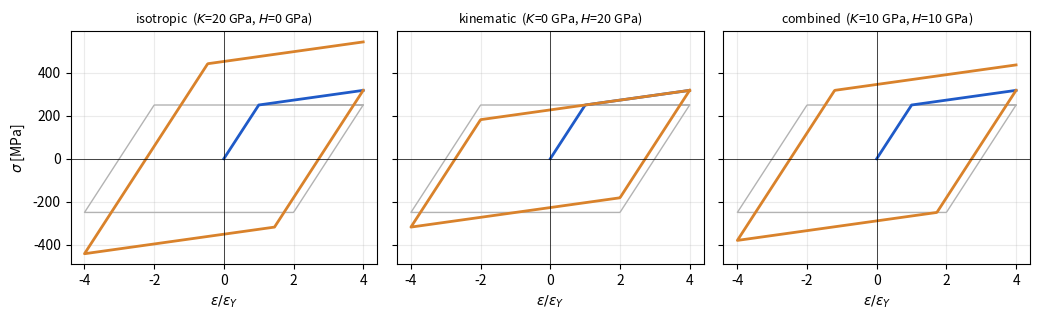

Write the Python code that produced this figure. (Note: this script raises an exception after producing the figure.)
"""
Generates figures/ch4/filament_cycles.pdf (Chapter 4, Section 4.2.3).
Elastoplastic filament with isotropic, kinematic and combined linear hardening
(Simo and Hughes, Section 1.3) under the strain cycle 0 -> e -> -e -> e.
The backward-Euler return map is exact for this model on monotone strain
increments, so small increments give the exact response.
"""
import numpy as np
import matplotlib
matplotlib.use("Agg")
import matplotlib.pyplot as plt

# Figure 4.6: emax = 4 eY; K + H = 20 GPa in the three cases (same monotonic curve)
E, sY = 200e3, 250.0            # MPa
eY = sY / E
emax = 4 * eY


def response(K, H, path, nstep=400):
    """Stress along a piecewise linear strain path (exact return map)."""
    # State: plastic strain eps^p, back stress q, accumulated plastic strain alpha
    ep, q, al, eps_prev = 0.0, 0.0, 0.0, 0.0
    eps_all, sig_all = [0.0], [0.0]
    for a, b in zip(path[:-1], path[1:]):
        for eps in np.linspace(a, b, nstep)[1:]:
            # Elastic predictor and yield test f = |sigma - q| - (sY + K alpha), (4.11)
            s_tr = E * (eps - ep)
            f_tr = abs(s_tr - q) - (sY + K * al)
            if f_tr > 0:
                # Plastic corrector, Delta gamma = f_trial / (E + K + H) (Box 5.1)
                dg = f_tr / (E + K + H)
                n = np.sign(s_tr - q)
                ep += dg * n
                q += H * dg * n
                al += dg
            eps_all.append(eps)
            sig_all.append(E * (eps - ep))
    return np.array(eps_all), np.array(sig_all)


path = [0.0, emax, -emax, emax]
cases = [("isotropic", 20e3, 0.0), ("kinematic", 0.0, 20e3),
         ("combined", 10e3, 10e3)]
blue, green, orange = "#1F5AC8", "#14963C", "#D9822B"

fig, axes = plt.subplots(1, 3, figsize=(10.5, 3.3), sharey=True)
for ax, (name, K, H) in zip(axes, cases):
    # thin grey line: perfectly plastic response (K = H = 0)
    e0, s0 = response(0.0, 0.0, path)
    ax.plot(e0 / eY, s0, color="0.7", lw=1.0)
    e, s = response(K, H, path)
    n1 = np.argmax(e >= emax - 1e-15)            # end of first loading
    ax.plot(e[:n1 + 1] / eY, s[:n1 + 1], color=blue, lw=2)
    ax.plot(e[n1:] / eY, s[n1:], color=orange, lw=2)
    ax.axhline(0, color="k", lw=0.5)
    ax.axvline(0, color="k", lw=0.5)
    ax.set_title(f"{name}  ($K$={K/1e3:.0f} GPa, $H$={H/1e3:.0f} GPa)",
                 fontsize=9)
    ax.set_xlabel(r"$\varepsilon/\varepsilon_Y$")
    ax.grid(alpha=0.25)
    print(name, "peaks:", np.round([s[n1], s[np.argmin(e)], s[-1]], 2))
axes[0].set_ylabel(r"$\sigma$ [MPa]")
fig.tight_layout()
fig.savefig("../../../figures/ch4/filament_cycles.pdf")
# isotropic peaks: [ 318.18 -442.15  543.58]
# kinematic peaks: [ 318.18 -318.18  318.18]
# combined peaks: [ 318.18 -380.17  436.51]
